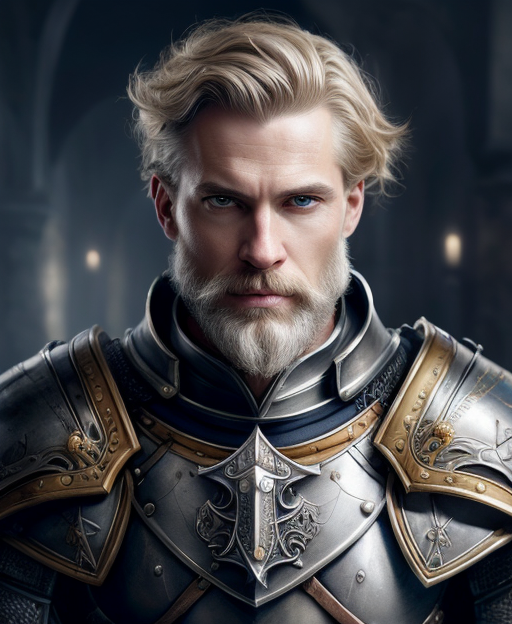
Generation parameters embedded in this image by AUTOMATIC1111 Stable Diffusion web UI or a fork of it (Forge, ...) (PNG 'parameters' text chunk):
half length portrait of 
A middle-aged Caucasian male human paladin, short blond hair, a silver cross necklace, a knight-errant.
clothed, d&d, (fantasy:1.2), high quality, digital art,  (insanely detailed:1) <lora:add_detail:0.3>
Negative prompt:  EasyNegativeV2, zoomed out, nsfw, naked
Steps: 20, Sampler: DPM++ 2S a Karras, CFG scale: 7, Seed: 4202314435, Size: 512x624, Model hash: bb7e29def5, Model: rpg_v5, Lora hashes: "add_detail: 7c6bad76eb54", TI hashes: "EasyNegativeV2: 339cc9210f70", Version: 1.5.1